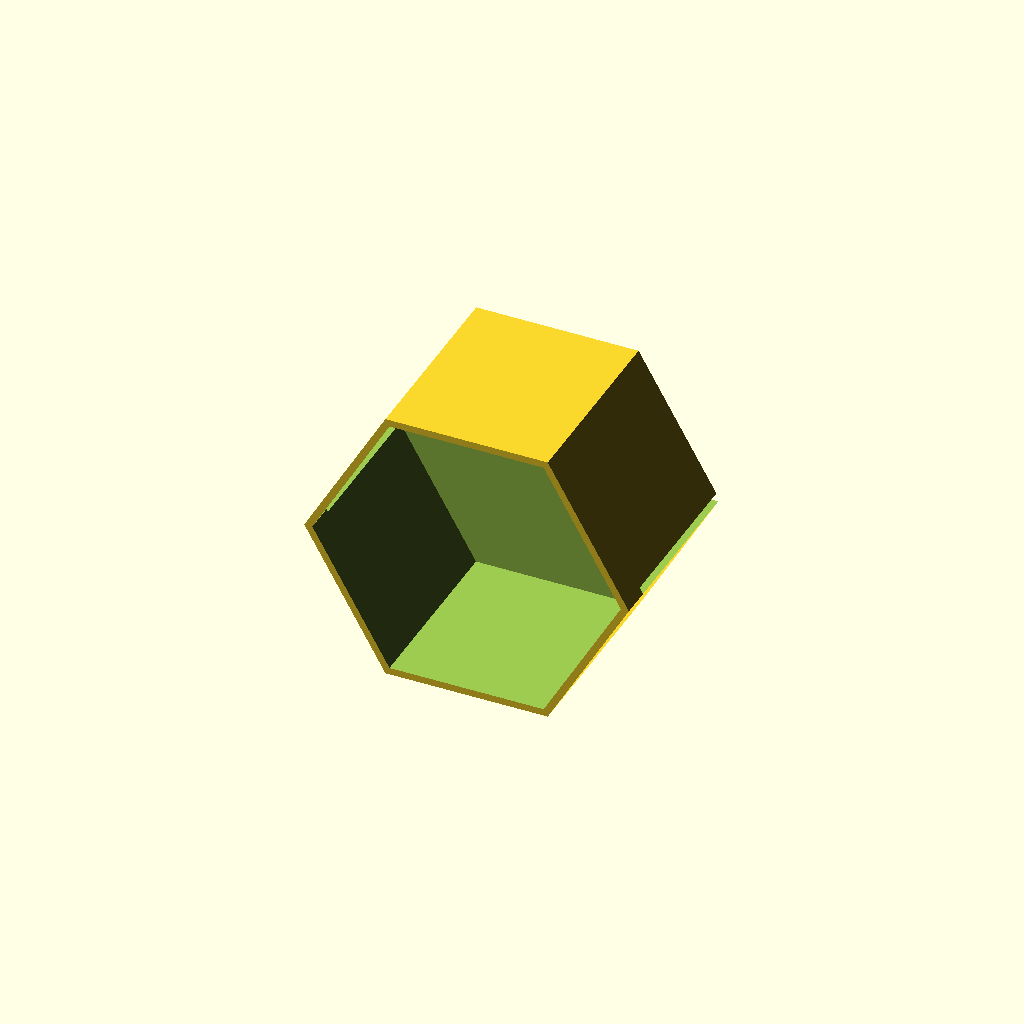
Cell 1: rendered with the file's own defaults.
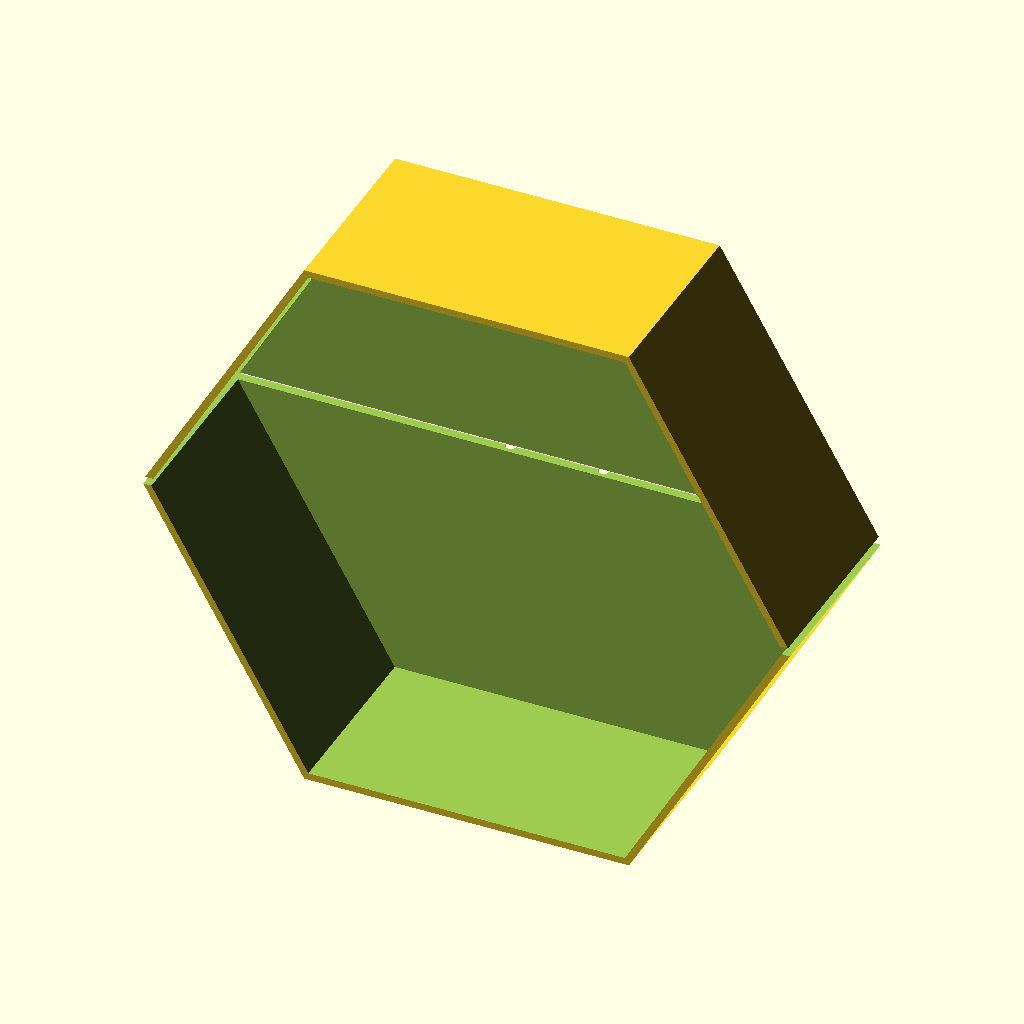
Cell 2: the same model with CELL_R = 140.
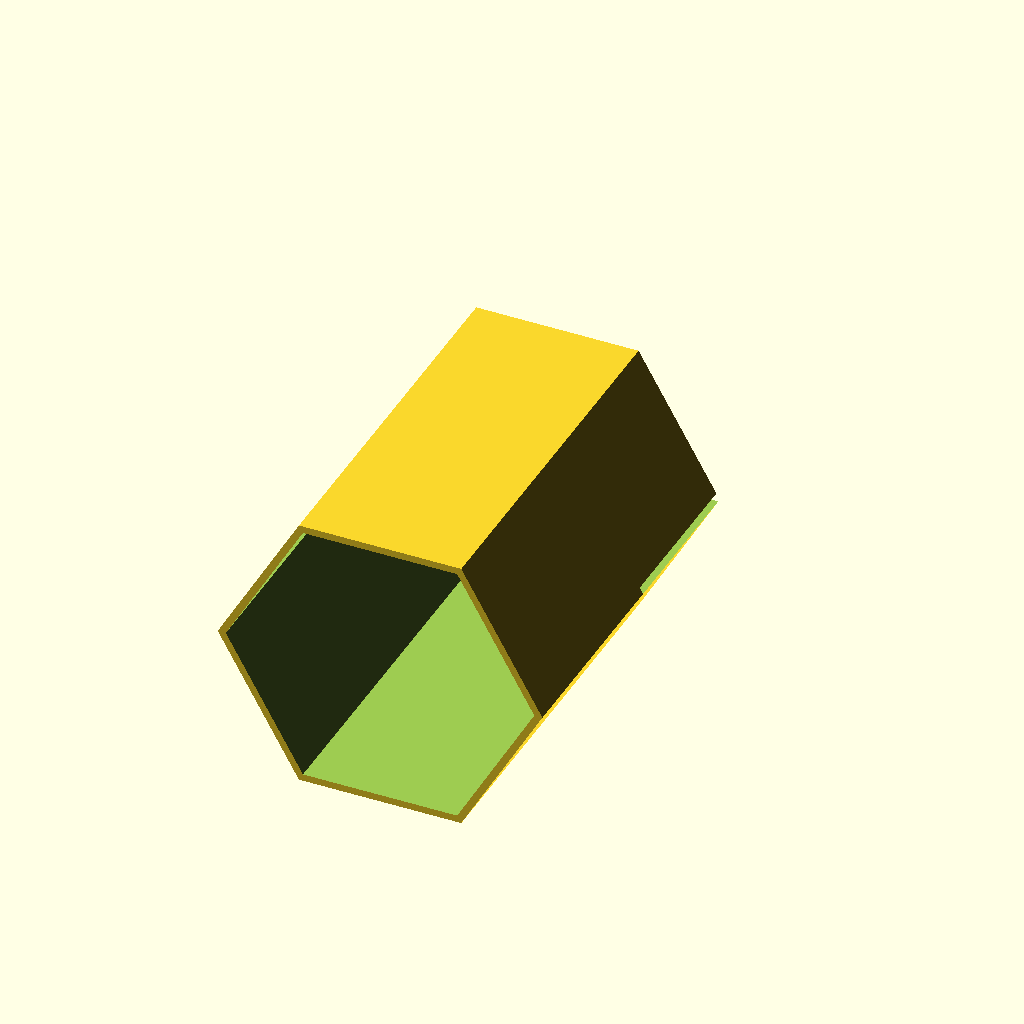
Cell 3 — DEPTH set to 160, the other parameters unchanged.
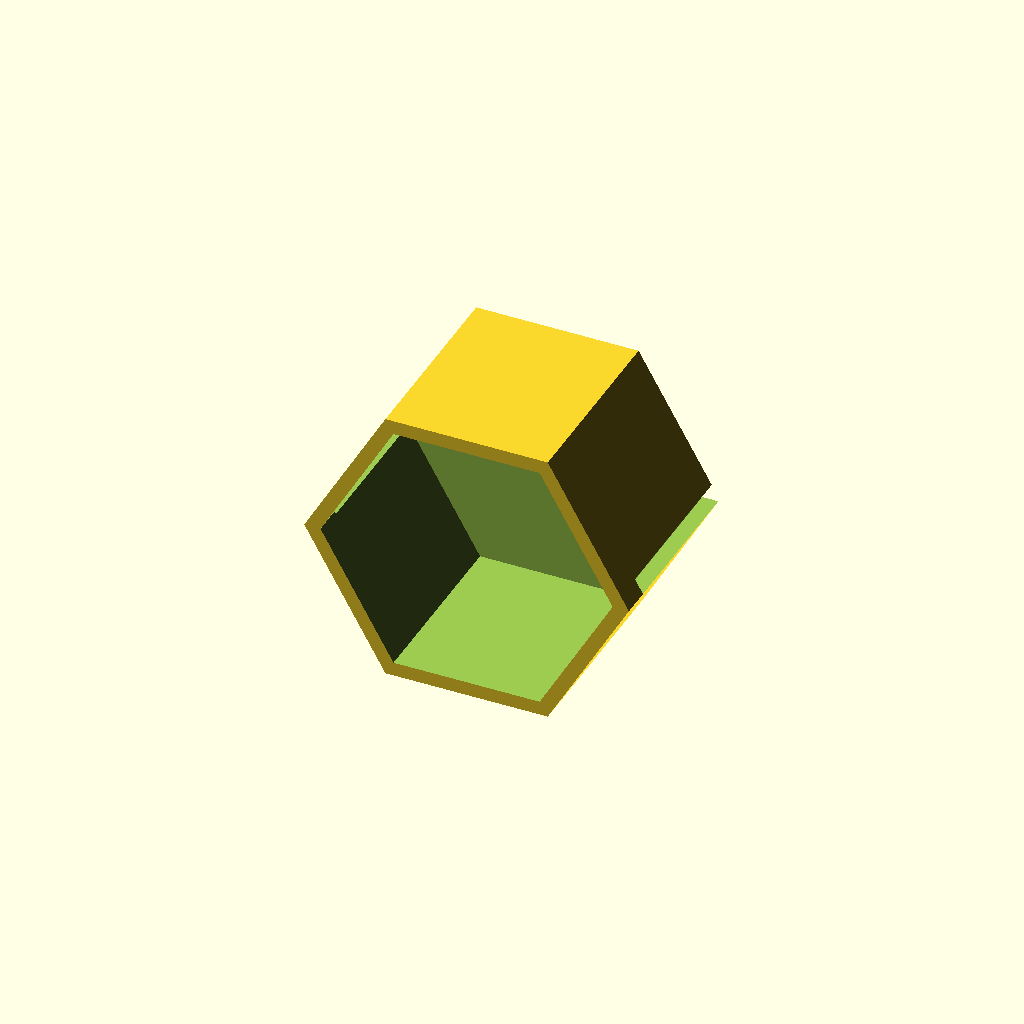
Cell 4: WALL_T = 7 (everything else at default).
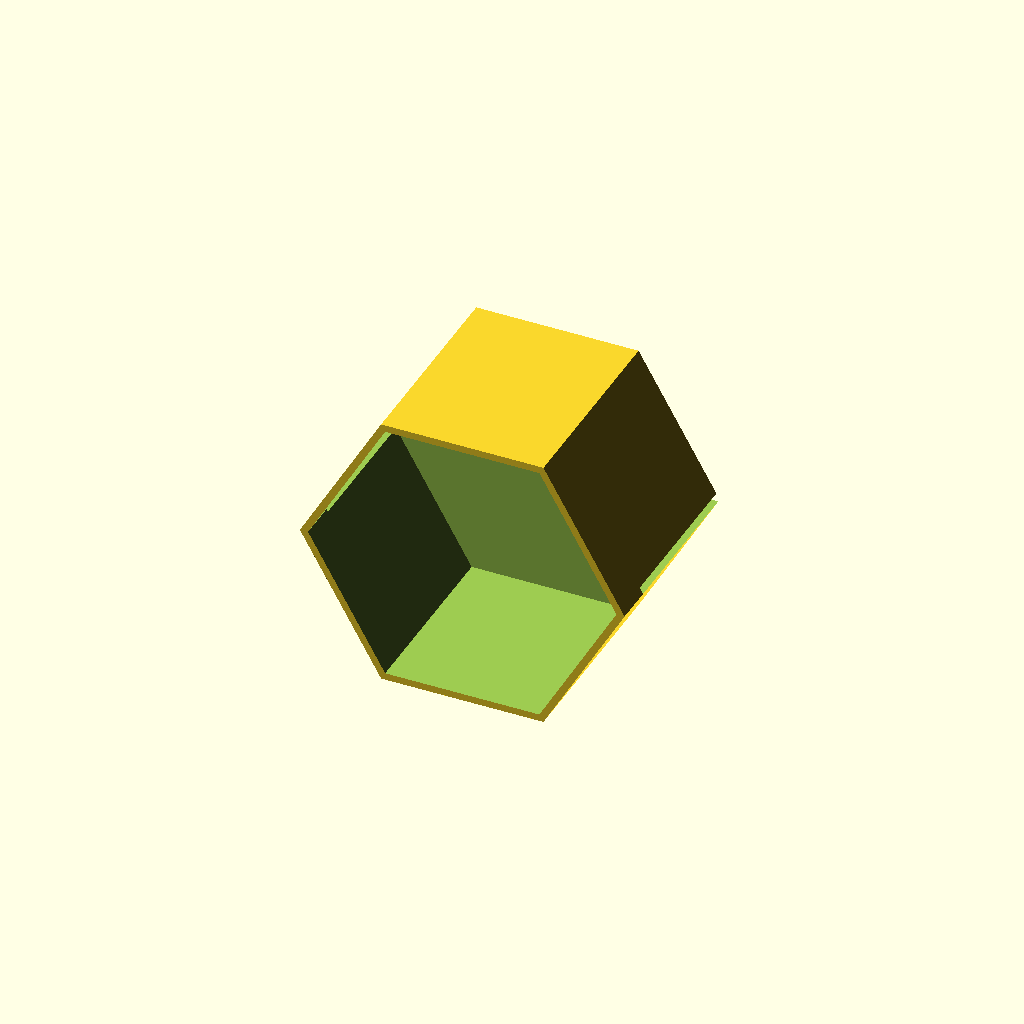
Cell 5: BACK_T = 8 (everything else at default).
All cells are drawn from one camera (rotation 55°, 0°, 25°, orthographic, colour scheme Cornfield), so only the parameter changes between them.
Source of the model, models/home_decor/honeycomb_shelf.scad:
// Honeycomb Wall Shelf - Modular, Stackable
// Each cell is a standalone shelf — mount as many as you want
// Print: 0.2mm, 4 walls, 20% infill, no supports (print hex face-down)
// Mounting: 2x M4 screws through back wall

CELL_R   = 70;    // Hex cell radius (center to vertex)
DEPTH    = 80;    // Shelf depth
WALL_T   = 3.5;
BACK_T   = 4.0;
SCREW_D  = 4.5;
SCREW_OFFSET = 20;

// Regular hexagon
module hex_prism(r, h) {
    linear_extrude(h)
        polygon([for (i=[0:5]) [r * cos(i*60), r * sin(i*60)]]);
}

module honeycomb_cell() {
    difference() {
        // Outer hex
        rotate([90, 0, 0])
            hex_prism(CELL_R, DEPTH + BACK_T);

        // Inner cavity (the shelf space)
        rotate([90, 0, 0])
            translate([0, 0, BACK_T])
                hex_prism(CELL_R - WALL_T, DEPTH + 1);

        // Open front face
        translate([-(CELL_R + 1), -(CELL_R + 1), -1])
            cube([CELL_R * 2 + 2, CELL_R * 2 + 2, WALL_T]);

        // Screw holes through back wall
        for (s = [-1, 1])
            translate([s * SCREW_OFFSET, 0, -(BACK_T + 1)])
                cylinder(d = SCREW_D, h = BACK_T + 2, $fn = 20);
    }
}

honeycomb_cell();
Parameter table extracted from the source (name, type, default, range or options):
CELL_R: number, default 70
DEPTH: number, default 80
WALL_T: number, default 3.5
BACK_T: number, default 4
SCREW_D: number, default 4.5
SCREW_OFFSET: number, default 20
